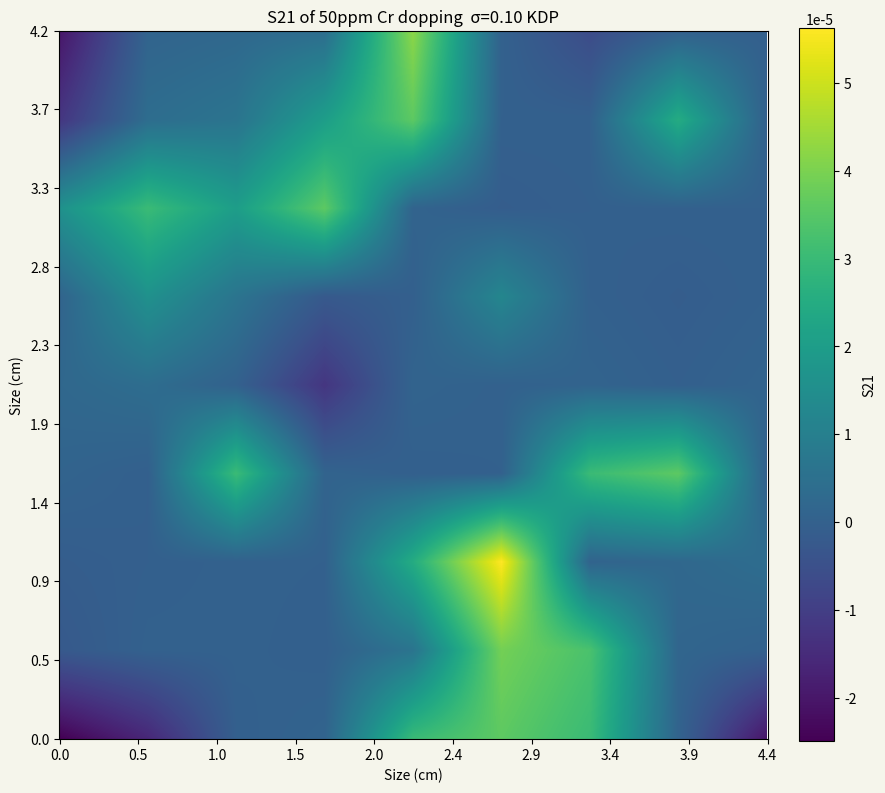

This chart was generated by the following Python code:
# -*- coding: utf-8 -*-
#%% 导入模块 import modules
import matplotlib.pyplot as plt  
import numpy as np
#%% 矩阵输入 matrix input
# =============================================================================
# 利用numpy中的二维数组作为容器  首先手动输入光轴倾角的数据  10 * 10 
# =============================================================================
data2d = np.array([

[-1,  -0.8, -0.1,  0.2,  1.1,  1.2,  1.1,  0.2, -0.9 ],
[-0.3, 0.1,  0.1, -0.1,  0.5, 1.25, 1.15, 0.25,  0.1],
[-0.2,-0.1,  0.1,    0,  1.0,  1.5,  0.2,  0.3,  0.4],
[0.2, -0.1,  1.1,  0.2, -0.1,  0.0,  1.1,  1.2,  0.0], 
[0.3,  0.4,  0.1, -0.7,  0.2,  0.1,  0.2, -0.1,  0.2],
[0.2,  0.8,  0.5, -0.3, -0.1,  0.7,  0.0, -0.2,  0.0],
[0.8,  1.1,  0.9,  1.2,  0.2, -0.2, -0.1,  0.0,  0.0],
[-0.7, 0.4,  0.5,  0.9,  1.2,  0.0,  0.0,  1.0,  0.0],
[-0.9, 0.2,  0.3,  0.4,  1.3,  0.1, -0.5,  0.0,  -0.1]  ])

#%% 矩阵转化 利用matlab中 拟合得到的函数
def function_distance_theta(x):   # x 是形式参数 data2d是实际参数
    y = 88  # 焦距
    theta = np.arctan(x/y)
    degree = np.degrees(theta)  # 弧度制转角度制
    return (degree)
    
def function_theta_strain(data2d):
    a0 =   7.363e-05 
    a1 =  -8.187e-05 
    b1 =  -2.305e-05 
    a2 =   7.352e-06 
    b2 =   1.373e-05 
    a3 =   9.547e-07 
    b3 =  -1.768e-06 
    w =       1.798  

    for i in range(0,np.shape(data2d)[0]):
        for j in range(0,np.shape(data2d)[1]):
            x = data2d[i,j]
            if x >= 0:
                fitfunction =  a0 + a1 * np.cos(x*w) + b1 * np.sin(x*w) + a2 * np.cos(2*x*w) + b2 * np.sin(2*x*w) + a3 * np.cos(3*x*w) + b3 * np.sin(3*x*w)
                data2d[i,j] = fitfunction
            else:
                x = -1 * x
                fitfunction =  a0 + a1 * np.cos(x*w) + b1 * np.sin(x*w) + a2 * np.cos(2*x*w) + b2 * np.sin(2*x*w) + a3 * np.cos(3*x*w) + b3 * np.sin(3*x*w)
                data2d[i,j] = -1 * fitfunction
    return (data2d)
data2d = function_distance_theta(data2d)
data2d = function_theta_strain(data2d)

#%% 矩阵扩充  matrix expand 至少扩充到 100 * 100
benzhenghangshu = np.shape(data2d)[0]  #行数  
benzhenglieshu = np.shape(data2d)[1]  #列数
#=============================================================================
# 扩充列数  设置density 即可
j = 0
density = 100  # 插入的矩阵行数为data2d的行数  列数为设置的密度值
while True: 
    insertcolumn = np.empty([np.shape(data2d)[0] ,density], dtype = float)
    i = 0
    while i < np.shape(data2d)[0]:  # 当行数在总行数范围内
        insertcolumn[i,:] = np.linspace(data2d[i,j],data2d[i,j+1],density+1,endpoint = False)[1:density+1] # 以第i行第j列 和第i行第j+1列为起始值   这里是 5行 10列数组   ## 注意数组 索引的左闭右开 
        i = i + 1 
        # print(j,i)
        # print('\n')    
    insertcolumn = insertcolumn.transpose()
    data2d = np.insert(data2d, j+1,insertcolumn, axis=1) # 插入density列
    j = j + 1 + density 
    muqianlieshu = np.shape(data2d)[1]
    if muqianlieshu >= ((benzhenglieshu-1)*density + benzhenglieshu):
        break
#============================================================================
#扩充行数
i = 0
# 插入的矩阵行数为data2d的行数  列数为设置的密度值
while True:
    insertline = np.empty([density,np.shape(data2d)[1]], dtype = float)
    j = 0   # 从第1列开始
    while j < np.shape(data2d)[1] :  # 当列数在总列数范围内
        insertline[:,j] = np.linspace(data2d[i,j],data2d[i+1,j],density+1,endpoint = False)[1:density+1]  # 将第i行和第i加一行的中间值赋给insertline的第j列
        j = j + 1 
        
    data2d = np.insert(data2d, i+1,insertline, axis=0) # 插入多行
    i = i + 1 + density 
    muqianhangshu = np.shape(data2d)[0]  # 目前行数
    if muqianhangshu == (benzhenghangshu-1)*density + benzhenghangshu:
        break

#%% 创建画布
fig, ax = plt.subplots(facecolor= '#F5F5EB',figsize =(10,10)) 
# 创建一个画布，把这个画布赋值给变量fig

# 同时在这个画布上创建了一个axes，把这个axes赋值给ax

# 所有未来的fig.xxx都是对这个画布的操作，所有ax.xxx都是对这个axes的操作
im = ax.imshow(data2d,origin='lower')  


#%% 追加图例

plt.xlabel('Size (cm)')
plt.ylabel('Size (cm)')
     
new_ticks1 = np.linspace(0,809,10)
new_ticksx = np.linspace(0,4.4,10)
new_ticksy = np.linspace(0,4.2,10)
new_ticksx = np.round(new_ticksx,1)
new_ticksy = np.round(new_ticksy,1)
ax.xaxis.set_ticks(new_ticks1,new_ticksx)
ax.yaxis.set_ticks(new_ticks1,new_ticksy)

ax.set_title('S21 of 50ppm Cr dopping  σ=0.10 KDP')

fig.colorbar(im, ax=ax, label='S21',fraction=0.046, pad=0.04)  
#plt.savefig(‘heatmap.svg’)
plt.show()